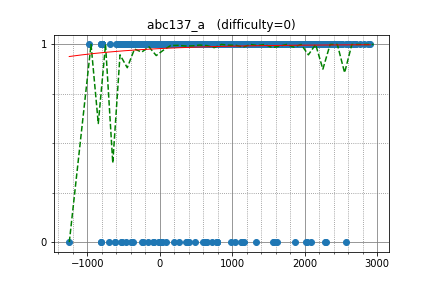

Source data for this figure (header and first rows):
convexineq, 1864.494528, 1
uwi, 2906, 1
gxh, 2400, 1
kotamanegi, 2413, 1
TangentDay, 2668, 1
tfg, 2227, 1
CYJian, 1685, 1
babingbaboom, 1626, 1
tuliwei, 1325, 1
tatyam, 2334, 1
Qiuly, 2129, 1
qq_cyj11, 1391, 1
omochana2, 2438, 1
tempura0224, 2570, 1
pekempey, 2520, 1
ei13333, 2264, 1
TMJN, 2279, 1
amylase, 2370, 1
kotatsugame, 2308, 1
nhho, 2519, 1
JerryC, 259, 1
kmjp, 2768, 1
math, 2628, 1
mathda1, 1791, 1
chocorusk, 2409, 1
kort0n, 2593, 1
pngn, 1973, 1
Lskkkno1, 1630, 1
Misteer, 2301, 1
yamunaku, 2291, 1
Aquarius, 2702, 1
zundamochi_1117, 1888, 1
hitonanode, 2679, 1
primenumber, 2178, 1
frank3215, 1494, 1
insertcoolhandle, 1714, 1
addeight, 2026, 1
fine, 2046, 1
LayCurse, 2154, 1
sansen, 2127, 1
purplesun, 1599, 1
nyh, 1687, 1
habara_k, 1950, 1
kimiyuki, 2437, 1
risujiroh, 2337, 1
beet, 2689, 1
walkre, 1903, 1
Shuzaei, 1544, 1
ldxoi, 1971, 1
kuroni, 2080, 1
maspy, 2283, 1
fortoobye, 1661, 1
Lucina, 1609, 1
Daniel_yuan, 1596, 1
liouzhou_101, 2238, 1
lihao888, 2693, 1
gdgzoi471, 1554, 1
leaf1415, 2311, 1
soshun, 1855, 1
shakayami, 1847, 1
didgogns, 2167, 1
... 4,423 more rows
